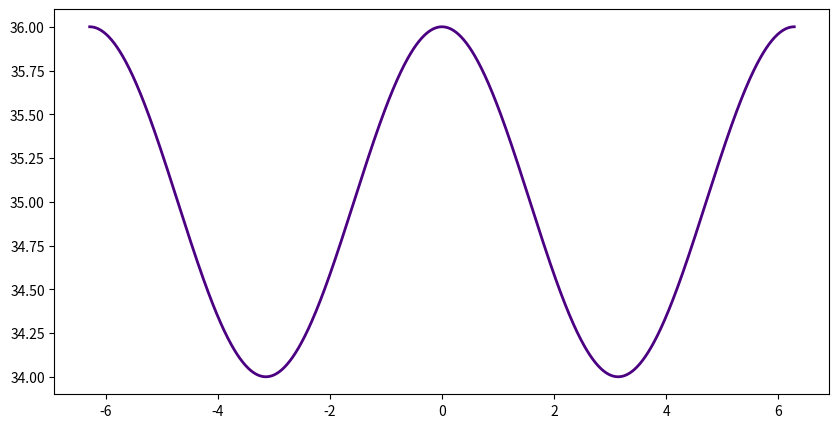

This chart was generated by the following Python code:
import matplotlib.pyplot as plt
import numpy as np

# 1. Define o intervalo de valores para x (ex: de -2π a 2π)
x = np.linspace(-2 * np.pi, 2 * np.pi, 1000)

# 2. Calcula a função y = cos(x) + 35
y = np.cos(x) + 35

# 3. Configura a figura do gráfico
plt.figure(figsize=(10, 5))
plt.plot(x, y, label=r"$f(x) = \cos(x) + 35$", color="indigo", linewidth=2)
